Run: headless pygame with SDL's dummy video driver; simulated clock (each Clock.tick advances the game by its frame time, no real sleeping); random seed 0; keys injected as events and as key.get_pressed() state; no mouse input.
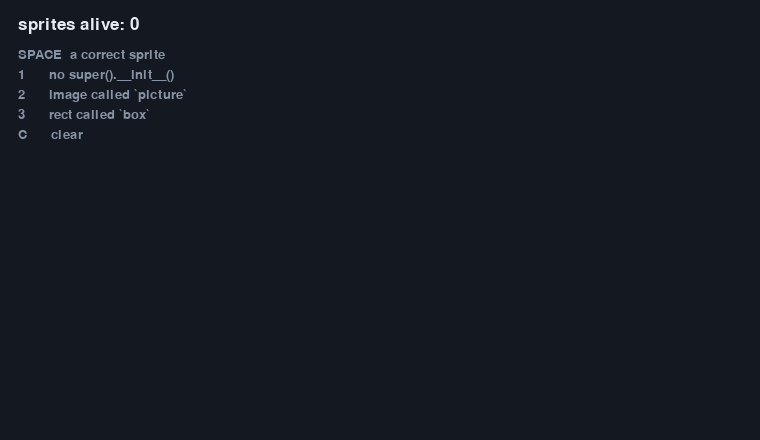
Frame 1 of 4 · flips 1–60 · no input
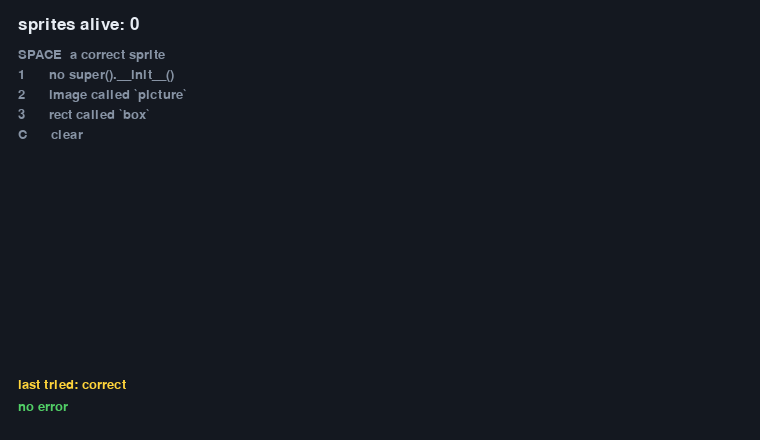
Frame 2 of 4 · flips 61–180 · tapped SPACE, RETURN · held RIGHT (→), D
Frame 3 of 4 · flips 181–300 · held DOWN (↓), S · screen unchanged from frame 2, image omitted
Frame 4 of 4 · flips 301–420 · held LEFT (←), A, UP (↑), W · screen unchanged from frame 3, image omitted

The pygame program that drew these frames:

"""
01-your-first-sprite.py — the contract, and the three ways to break it.

WHAT THIS DEMONSTRATES
    A Sprite needs exactly two attributes - self.image and self.rect - and
    super().__init__() in its constructor. Press 1, 2 or 3 to spawn a sprite with
    one of those three things missing, and read the EXACT error each one produces.

    Those three messages account for most of the time people lose in this lesson,
    and all three come from inside pygame rather than from your own file.

HOW TO RUN IT
    python3 01-your-first-sprite.py
      SPACE  spawn a correct sprite
      1  spawn one with no super().__init__()
      2  spawn one whose image is called `picture`
      3  spawn one whose rect is called `box`
      C  clear

WHAT TO CHANGE FIRST
    Press 1, 2 and 3 in turn and copy the three error messages into your notes.
    You will meet all three again in lesson 5.
"""

import os
import random
import pygame
from pygame.math import Vector2

WIDTH, HEIGHT = 760, 440
SELFTEST_FRAMES = int(os.environ.get("SELFTEST_FRAMES", "0"))

pygame.init()
screen = pygame.display.set_mode((WIDTH, HEIGHT))
pygame.display.set_caption("01 - your first sprite")
clock = pygame.time.Clock()
font = pygame.font.SysFont(None, 20)
big = pygame.font.SysFont(None, 26)


def make_blob(size, colour):
    s = pygame.Surface((size, size), pygame.SRCALPHA)
    pygame.draw.circle(s, colour, (size // 2, size // 2), size // 2 - 1)
    pygame.draw.circle(s, (255, 255, 255), (size // 3, size // 3), max(2, size // 8))
    return s


class Blob(pygame.sprite.Sprite):
    """The correct version. Two attributes and one call."""

    def __init__(self, pos, velocity):
        super().__init__()                       # (1) the bookkeeping line
        self.image = make_blob(26, (77, 171, 247))   # (2) must be called `image`
        self.rect = self.image.get_rect(center=pos)  # (3) must be called `rect`
        self.pos = Vector2(pos)                  # floats: the real position
        self.velocity = velocity

    def update(self, dt):
        self.pos += self.velocity * dt
        self.rect.center = self.pos              # ints, for drawing and colliding
        if not screen.get_rect().inflate(80, 80).collidepoint(self.rect.center):
            # kill() removes this sprite from EVERY group it is in. No searching,
            # no removing while iterating, no index bookkeeping.
            self.kill()


class NoSuper(Blob):
    def __init__(self, pos, velocity):
        # super().__init__() deliberately missing
        self.image = make_blob(26, (255, 107, 107))
        self.rect = self.image.get_rect(center=pos)
        self.pos = Vector2(pos)
        self.velocity = velocity


class WrongImageName(pygame.sprite.Sprite):
    def __init__(self, pos, velocity):
        super().__init__()
        self.picture = make_blob(26, (255, 212, 59))     # not `image`
        self.rect = self.picture.get_rect(center=pos)
        self.pos = Vector2(pos)
        self.velocity = velocity

    def update(self, dt):
        self.pos += self.velocity * dt
        self.rect.center = self.pos


class WrongRectName(pygame.sprite.Sprite):
    def __init__(self, pos, velocity):
        super().__init__()
        self.image = make_blob(26, (81, 207, 102))
        self.box = self.image.get_rect(center=pos)       # not `rect`
        self.pos = Vector2(pos)
        self.velocity = velocity

    def update(self, dt):
        self.pos += self.velocity * dt
        self.box.center = self.pos


all_sprites = pygame.sprite.Group()
last_error = ""
last_tried = ""
frames = 0


def random_velocity():
    return Vector2(1, 0).rotate(random.uniform(0, 360)) * random.uniform(90, 210)


def spawn(kind):
    """Each attempt is wrapped so the page can REPORT the error instead of dying.
    In your own game these are ordinary crashes - which is the point."""
    global last_error, last_tried
    last_tried = kind
    pos = (WIDTH / 2, HEIGHT / 2)
    try:
        if kind == "correct":
            all_sprites.add(Blob(pos, random_velocity()))
        elif kind == "no super":
            all_sprites.add(NoSuper(pos, random_velocity()))
        elif kind == "image misspelled":
            all_sprites.add(WrongImageName(pos, random_velocity()))
        elif kind == "rect misspelled":
            all_sprites.add(WrongRectName(pos, random_velocity()))
        last_error = ""
    except Exception as err:                     # noqa: BLE001 - reporting
        last_error = "%s: %s" % (type(err).__name__, err)


running = True
while running:
    dt = clock.tick(60) / 1000.0

    for event in pygame.event.get():
        if event.type == pygame.QUIT:
            running = False
        elif event.type == pygame.KEYDOWN:
            if event.key == pygame.K_ESCAPE:
                running = False
            elif event.key == pygame.K_SPACE:
                spawn("correct")
            elif event.key == pygame.K_1:
                spawn("no super")
            elif event.key == pygame.K_2:
                spawn("image misspelled")
            elif event.key == pygame.K_3:
                spawn("rect misspelled")
            elif event.key == pygame.K_c:
                all_sprites.empty()
                last_error = ""
                last_tried = ""

    # one line updates everything
    all_sprites.update(dt)

    screen.fill((20, 24, 32))

    # one line draws everything - and this is where a missing image or rect is
    # discovered, which is why the traceback points at pygame and not at you
    try:
        all_sprites.draw(screen)
    except Exception as err:                     # noqa: BLE001 - reporting
        last_error = "%s: %s   (raised by draw)" % (type(err).__name__, err)
        # drop the broken sprite so the demo keeps running
        for s in list(all_sprites):
            if not hasattr(s, "image") or not hasattr(s, "rect"):
                all_sprites.remove(s)

    screen.blit(big.render("sprites alive: %d" % len(all_sprites), True, (231, 236, 243)),
                (18, 16))
    keys_help = [
        "SPACE  a correct sprite",
        "1      no super().__init__()",
        "2      image called `picture`",
        "3      rect called `box`",
        "C      clear",
    ]
    for i, line in enumerate(keys_help):
        screen.blit(font.render(line, True, (135, 147, 164)), (18, 48 + i * 20))

    if last_tried:
        screen.blit(font.render("last tried: %s" % last_tried, True, (255, 212, 59)),
                    (18, HEIGHT - 62))
    if last_error:
        screen.blit(font.render(last_error[:86], True, (255, 107, 107)), (18, HEIGHT - 40))
        screen.blit(font.render("note where that error came from: inside pygame, not your file",
                                True, (135, 147, 164)), (18, HEIGHT - 20))
    elif last_tried:
        screen.blit(font.render("no error", True, (81, 207, 102)), (18, HEIGHT - 40))

    pygame.display.flip()

    frames += 1
    if SELFTEST_FRAMES and frames >= SELFTEST_FRAMES:
        # exercise every path before leaving, so the checker really tests them
        if frames == SELFTEST_FRAMES:
            for kind in ("correct", "no super", "image misspelled", "rect misspelled"):
                spawn(kind)
        running = False

pygame.quit()
